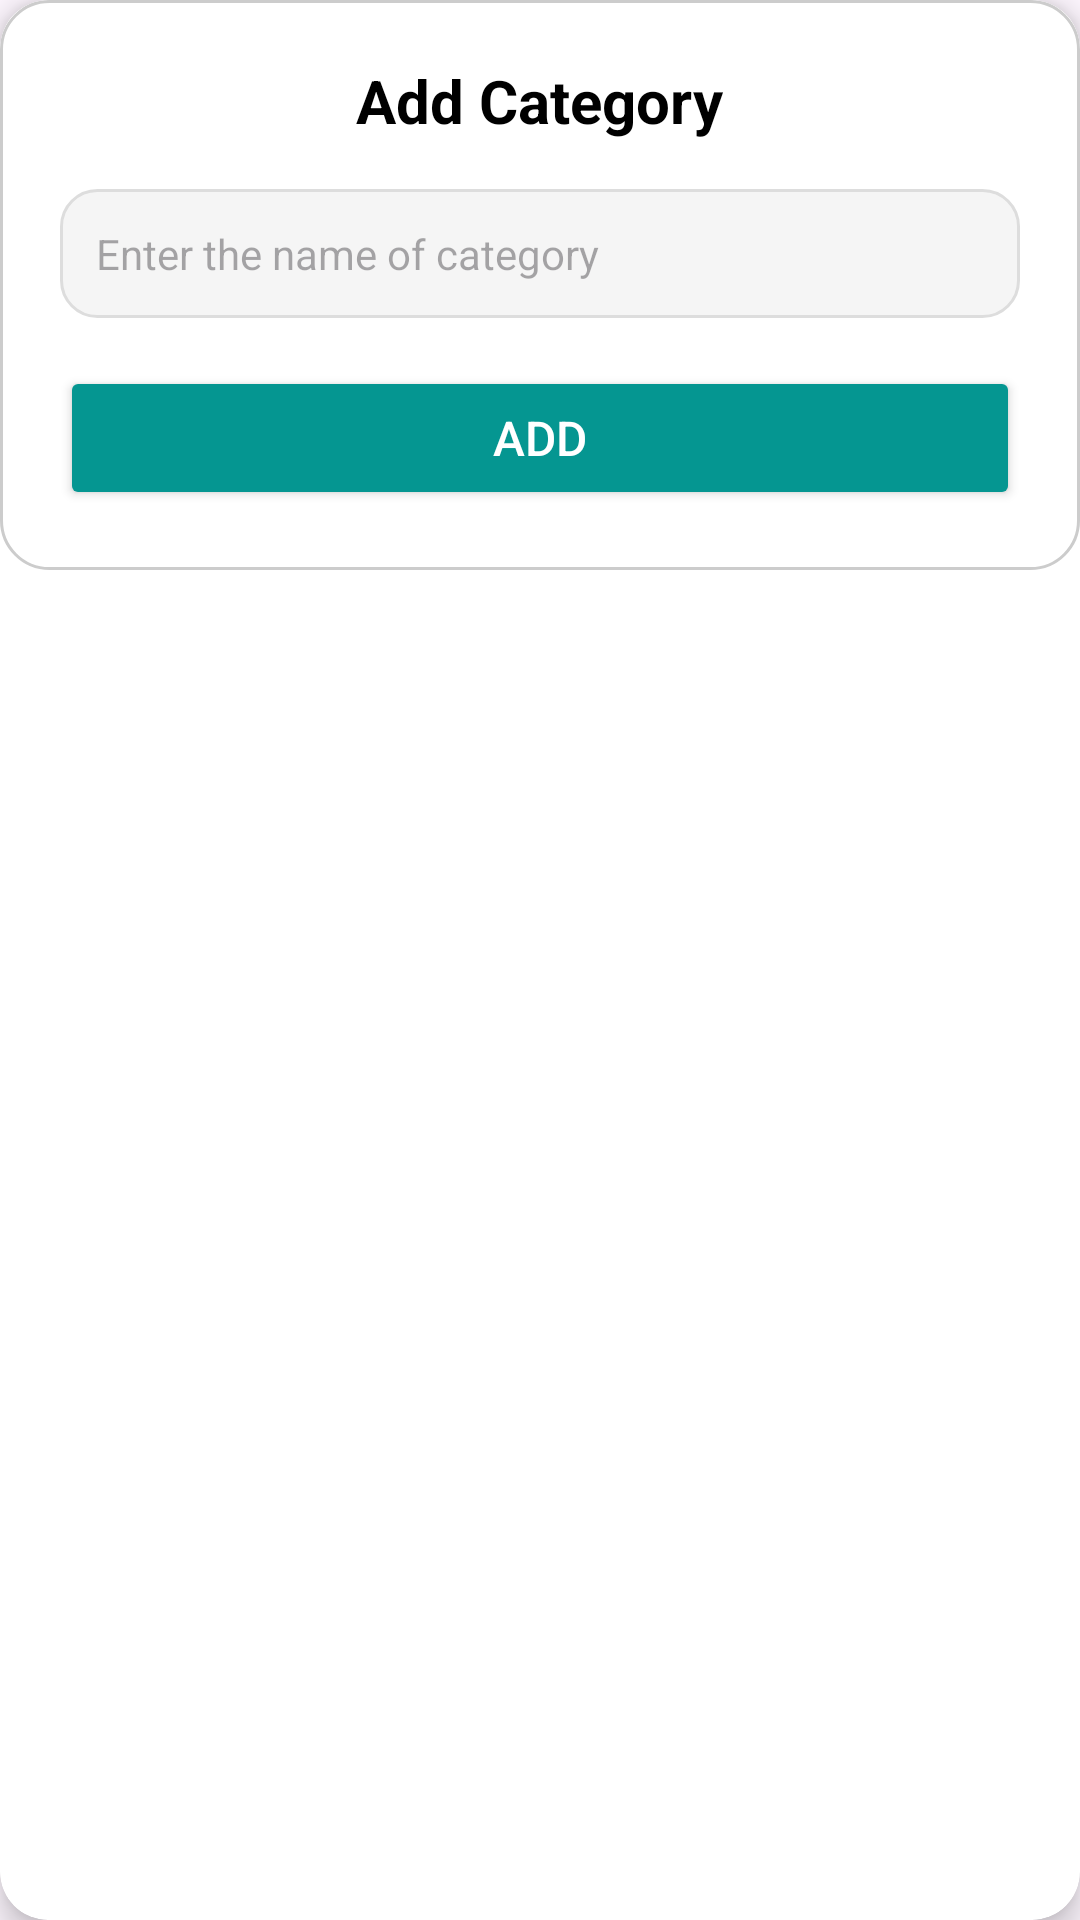

This screen was rendered from an Android layout file. Write that file and the resources it references.
<!-- AndroidManifest.xml: application theme Theme.MyApplication -->
<!-- res/layout/dialog_add_link.xml -->
<?xml version="1.0" encoding="utf-8"?>
<androidx.cardview.widget.CardView xmlns:android="http://schemas.android.com/apk/res/android"
    android:layout_width="match_parent"
    android:layout_height="wrap_content"
    xmlns:app="http://schemas.android.com/apk/res-auto"
    android:layout_margin="16dp"
    android:background="@android:color/transparent"
    app:cardCornerRadius="16dp"
    app:cardElevation="6dp">

    <LinearLayout
        android:layout_width="match_parent"
        android:layout_height="wrap_content"
        android:orientation="vertical"
        android:padding="20dp"
        android:background="@drawable/bg_dialog_rounded"
        android:gravity="center">

        <TextView
            android:id="@+id/dialogTitle"
            android:layout_width="wrap_content"
            android:layout_height="wrap_content"
            android:text="Add Category"
            android:textSize="20sp"
            android:textStyle="bold"
            android:textColor="@android:color/black"
            android:gravity="center"
            android:paddingBottom="16dp" />


        
        <EditText
            android:id="@+id/addCategory"
            android:layout_width="match_parent"
            android:layout_height="wrap_content"
            android:hint="Enter the name of category"
            android:background="@drawable/bg_edittext_rounded"
            android:padding="12dp"
            android:textColor="@android:color/black"
            android:textSize="14sp"
            android:inputType="textUri"
            android:layout_marginBottom="16dp" />

        
        <Button
            android:id="@+id/btnAdd"
            android:layout_width="match_parent"
            android:layout_height="wrap_content"
            android:text="Add"
            android:textSize="16sp"
            android:textColor="@android:color/white"
            android:paddingVertical="10dp"
            android:backgroundTint="@color/dark_green"
            android:gravity="center" />

    </LinearLayout>

</androidx.cardview.widget.CardView>
<!-- resources referenced by this layout -->
<resources>
  <color name="dark_green">#059691</color>
  <!-- drawable bg_dialog_rounded (drawable) -->
  <shape xmlns:android="http://schemas.android.com/apk/res/android">
      <solid android:color="@android:color/white" />
      <corners android:radius="16dp" />
      <padding android:left="16dp" android:top="16dp" android:right="16dp" android:bottom="16dp" />
      <stroke android:width="1dp" android:color="#CCCCCC" />
  </shape>
  <!-- drawable bg_edittext_rounded (drawable) -->
  <shape xmlns:android="http://schemas.android.com/apk/res/android">
      <solid android:color="#F5F5F5" />
      <corners android:radius="12dp" />
      <stroke android:width="1dp" android:color="#DDDDDD" />
  </shape>
  <style name="Theme.MyApplication" parent="Base.Theme.MyApplication" />
  <style name="Base.Theme.MyApplication" parent="Theme.Material3.DayNight.NoActionBar">
          
          
          <item name="android:statusBarColor">@color/white</item>
          <item name="android:windowLightStatusBar">true</item>
      </style>
  <color name="white">#FFFFFFFF</color>
</resources>
